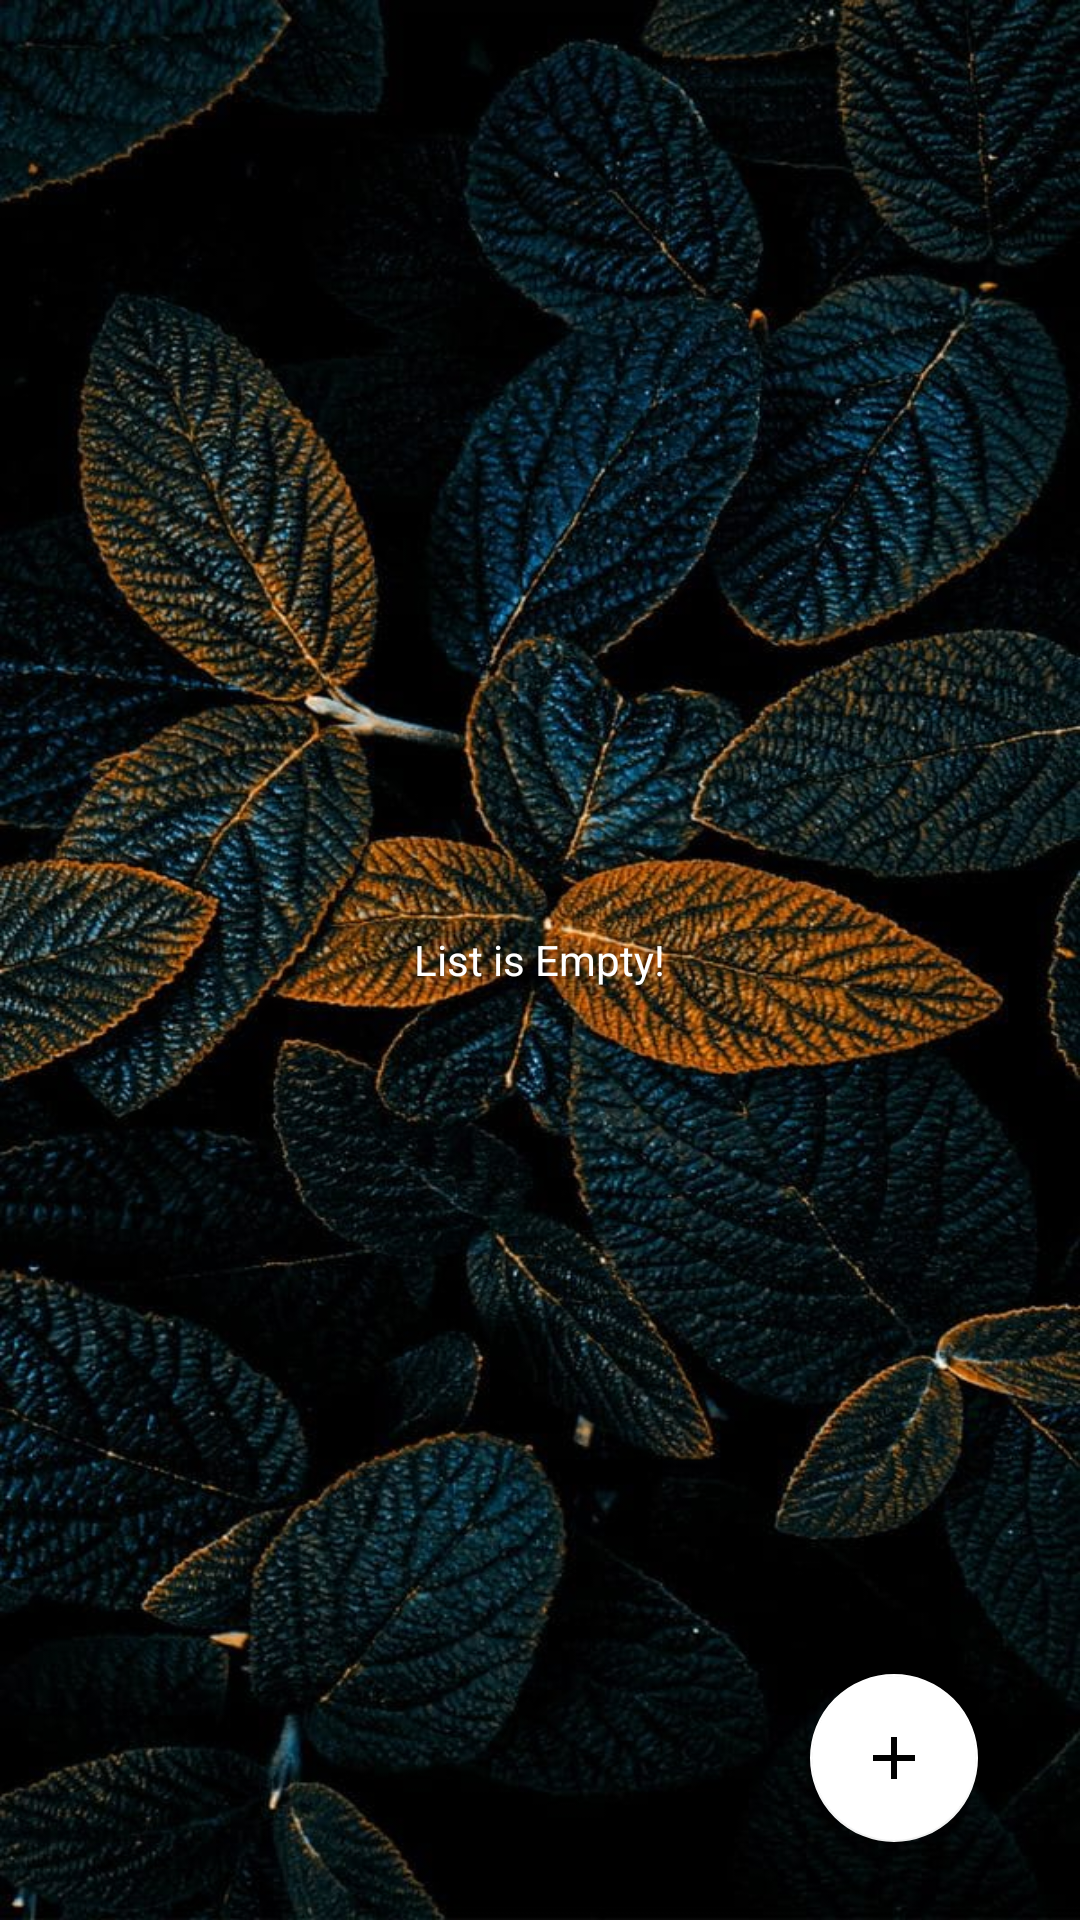

Layout XML and referenced resources for this Android screen:
<!-- AndroidManifest.xml: application theme Theme.Smart_ration_shop -->
<!-- res/layout/sss.xml -->
<?xml version="1.0" encoding="utf-8"?>
<RelativeLayout xmlns:android="http://schemas.android.com/apk/res/android"
    xmlns:app="http://schemas.android.com/apk/res-auto"
    xmlns:tools="http://schemas.android.com/tools"
    android:layout_width="match_parent"
    android:layout_height="match_parent"
    android:background="@drawable/rose"
    tools:context=".sss">

    <androidx.recyclerview.widget.RecyclerView
        android:layout_width="match_parent"
        android:layout_height="match_parent"
        android:id="@+id/recycler"
        app:layoutManager="androidx.recyclerview.widget.LinearLayoutManager"/>

    <TextView
        android:layout_width="wrap_content"
        android:layout_height="wrap_content"
        android:layout_centerInParent="true"
        android:textColor="@color/white"
        android:text="List is Empty!"
        android:id="@+id/empty"/>

    <com.google.android.material.floatingactionbutton.FloatingActionButton
        android:id="@+id/addNote"
        android:layout_width="88dp"
        android:layout_height="wrap_content"
        android:layout_alignParentEnd="true"
        android:layout_alignParentBottom="true"
        android:layout_marginStart="16sp"
        android:layout_marginTop="16sp"
        android:layout_marginEnd="34dp"
        android:layout_marginBottom="26dp"
        android:background="@color/white"
        android:src="@drawable/ic_baseline_add_24"
        app:backgroundTint="@color/white" />

</RelativeLayout>
<!-- resources referenced by this layout -->
<resources>
  <color name="white">#FFFFFFFF</color>
  <!-- drawable ic_baseline_add_24 (drawable) -->
  <vector android:height="24dp" android:tint="#FF6F5E"
      android:viewportHeight="24" android:viewportWidth="24"
      android:width="24dp" xmlns:android="http://schemas.android.com/apk/res/android">
      <path android:fillColor="@android:color/white" android:pathData="M19,13h-6v6h-2v-6H5v-2h6V5h2v6h6v2z"/>
  </vector>
  <!-- drawable rose: jpg bitmap (drawable, 136211 bytes) -->
  <style name="Theme.Smart_ration_shop" parent="Theme.MaterialComponents.DayNight.NoActionBar">
          
          <item name="colorPrimary">@color/lavender</item>
          <item name="colorPrimaryVariant">@color/purple_700</item>
          <item name="colorOnPrimary">@color/white</item>
          
          <item name="colorSecondary">@color/orange</item>
          <item name="colorSecondaryVariant">@color/teal_700</item>
          <item name="colorOnSecondary">@color/black</item>
          
          <item name="android:statusBarColor">?attr/colorPrimaryVariant</item>
          
      </style>
  <color name="lavender">#8692f7</color>
  <color name="purple_700">#00688B</color>
  <color name="orange">#FFA41C</color>
  <color name="teal_700">#FF018786</color>
  <color name="black">#FF000000</color>
</resources>
